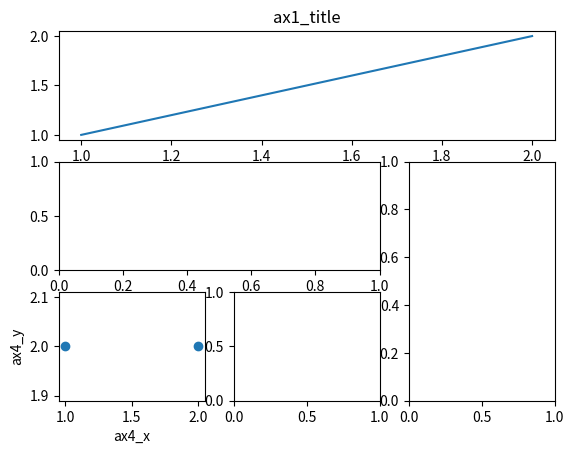

The matplotlib source for this figure:
import matplotlib.pyplot as plt

plt.figure()

ax1 = plt.subplot2grid((3, 3), (0, 0), colspan=3)
ax1.plot([1, 2], [1, 2])
ax1.set_title('ax1_title')

ax2 = plt.subplot2grid((3, 3), (1, 0), colspan=2)
ax3 = plt.subplot2grid((3, 3), (1, 2), rowspan=2)
ax4 = plt.subplot2grid((3, 3), (2, 0))
ax5 = plt.subplot2grid((3, 3), (2, 1))

ax4.scatter([1, 2], [2, 2])
ax4.set_xlabel('ax4_x')
ax4.set_ylabel('ax4_y')

plt.show()

import matplotlib.gridspec as gridspec

plt.figure()
gs = gridspec.GridSpec(3, 3)
ax6 = plt.subplot(gs[0, :])
ax7 = plt.subplot(gs[1, :2])
ax8 = plt.subplot(gs[1:, 2])
ax9 = plt.subplot(gs[-1, 0])
ax10 = plt.subplot(gs[-1, -2])
plt.show()
